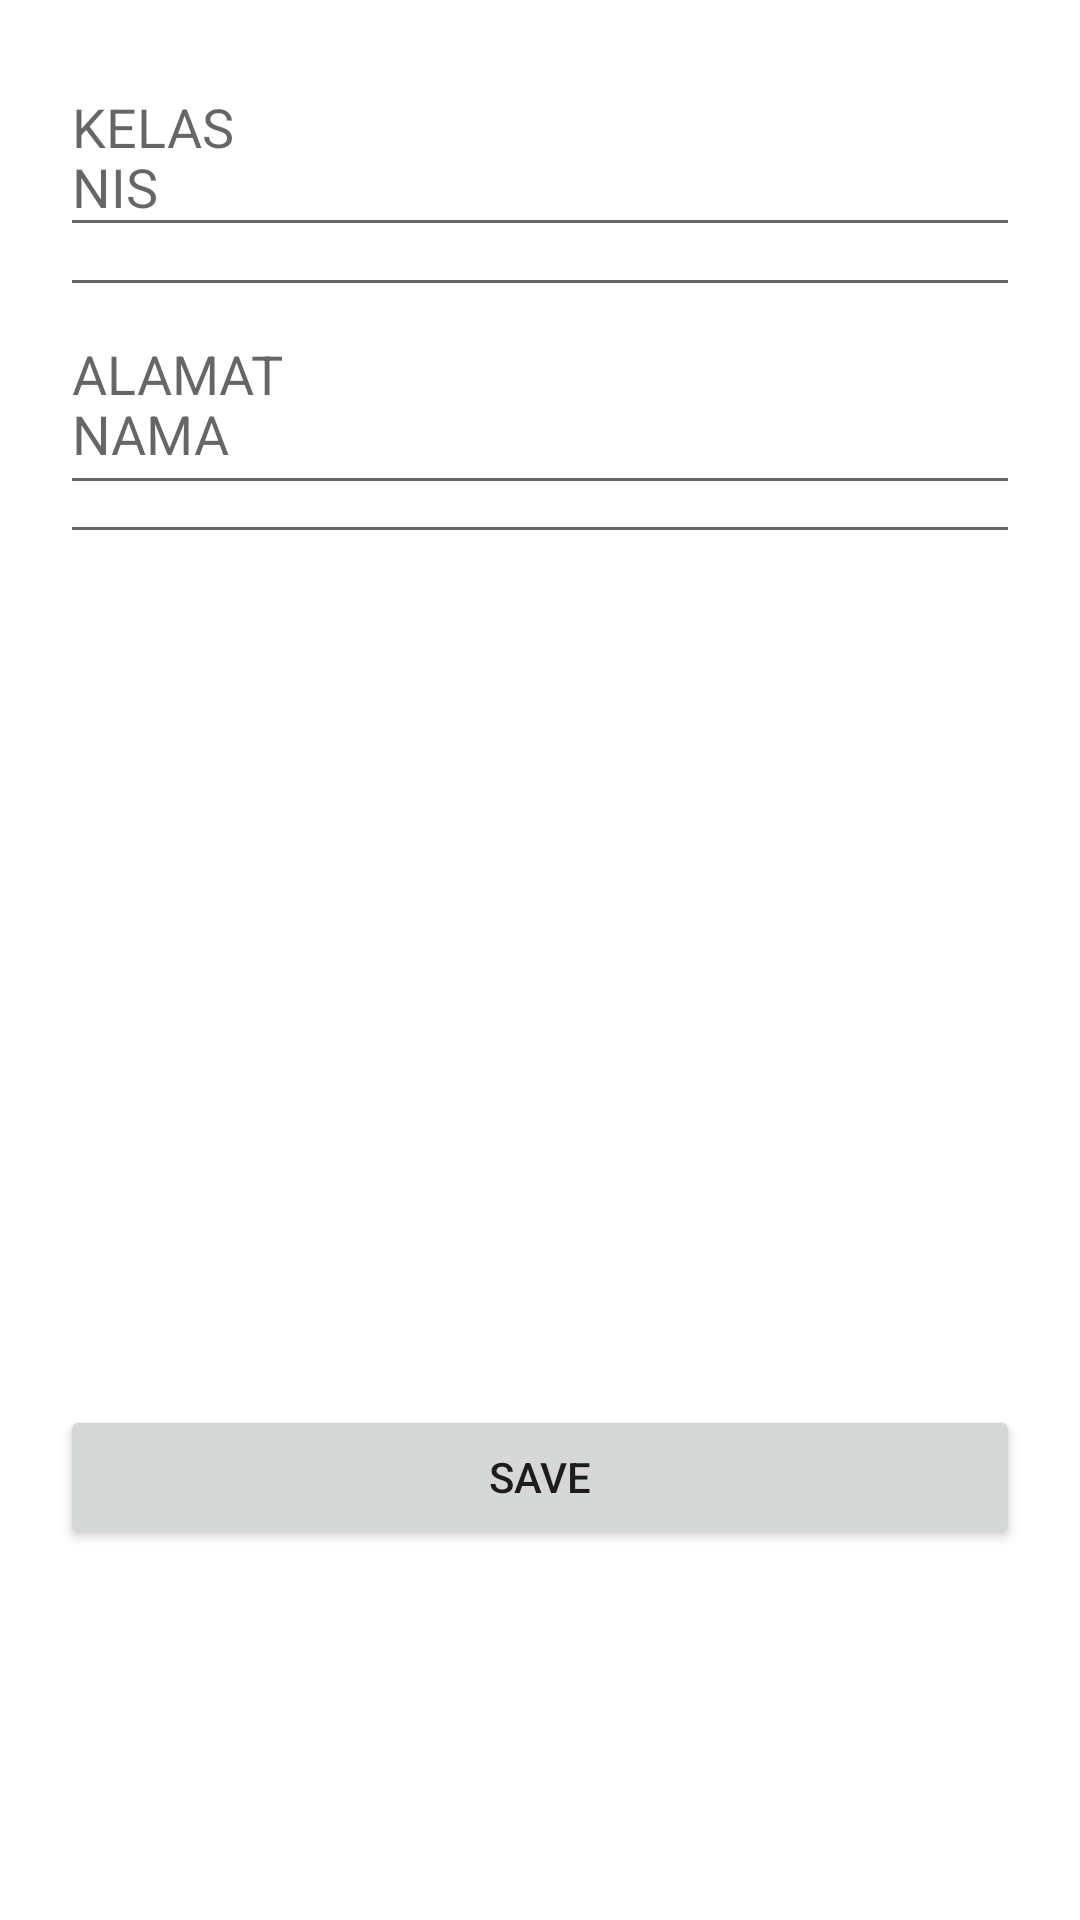

Write the Android layout XML for this screen, with the resource values it uses.
<!-- AndroidManifest.xml: application theme Theme.ChallengeRoom1_anindya -->
<!-- res/layout/activity_edit.xml -->
<?xml version="1.0" encoding="utf-8"?>
<androidx.constraintlayout.widget.ConstraintLayout xmlns:android="http://schemas.android.com/apk/res/android"
    xmlns:app="http://schemas.android.com/apk/res-auto"
    xmlns:tools="http://schemas.android.com/tools"
    android:layout_width="match_parent"
    android:layout_height="match_parent"
    tools:context=".EditActivity"
    android:padding="20dp">

    <EditText
        android:id="@+id/edit_note"
        android:layout_width="0dp"
        android:layout_height="wrap_content"
        android:layout_marginTop="20dp"
        android:gravity="top"
        android:hint="NIS"
        android:minLines="2"
        app:layout_constraintEnd_toEndOf="parent"
        app:layout_constraintStart_toStartOf="parent"
        app:layout_constraintTop_toTopOf="parent" />

    <EditText
        android:id="@+id/edit_nama"
        android:layout_width="0dp"
        android:layout_height="wrap_content"
        android:layout_marginTop="20dp"
        android:gravity="top"
        android:hint="NAMA"
        android:minLines="2"
        app:layout_constraintEnd_toEndOf="parent"
        app:layout_constraintHorizontal_bias="0.4"
        app:layout_constraintStart_toStartOf="parent"
        app:layout_constraintTop_toBottomOf="@+id/edit_note" />

    <EditText
        android:id="@+id/edit_note4"
        android:layout_width="0dp"
        android:layout_height="wrap_content"
        android:layout_marginTop="20dp"
        android:gravity="top"
        android:hint="KELAS"
        android:minLines="2"
        app:layout_constraintEnd_toEndOf="parent"
        app:layout_constraintHorizontal_bias="0.4"
        app:layout_constraintStart_toStartOf="parent"
        app:layout_constraintTop_toBottomOf="@+id/edit_note3" />

    <EditText
        android:id="@+id/edit_note5"
        android:layout_width="0dp"
        android:layout_height="66dp"
        android:layout_marginTop="20dp"
        android:gravity="top"
        android:hint="ALAMAT"
        android:minLines="2"
        app:layout_constraintEnd_toEndOf="parent"
        app:layout_constraintHorizontal_bias="0.6"
        app:layout_constraintStart_toStartOf="parent"
        app:layout_constraintTop_toBottomOf="@+id/edit_note4" />

    <Button
        android:id="@+id/button_save"
        android:layout_width="0dp"
        android:layout_height="wrap_content"
        android:layout_marginTop="300dp"
        android:text="SAVE"
        app:layout_constraintEnd_toEndOf="parent"
        app:layout_constraintHorizontal_bias="0.1"
        app:layout_constraintStart_toStartOf="parent"
        app:layout_constraintTop_toBottomOf="@+id/edit_note5" />

    <Button
        android:visibility="gone"
        android:id="@+id/button_update"
        android:layout_width="0dp"
        android:layout_height="wrap_content"
        android:text="UPDATE"
        app:layout_constraintStart_toStartOf="parent"
        app:layout_constraintEnd_toEndOf="parent"
        app:layout_constraintTop_toBottomOf="@+id/button_save"
        android:layout_marginTop="20dp"
        />

</androidx.constraintlayout.widget.ConstraintLayout>
<!-- resources referenced by this layout -->
<resources>
  <style name="Theme.ChallengeRoom1_anindya" parent="Theme.MaterialComponents.DayNight.DarkActionBar">
          
          <item name="colorPrimary">@color/purple_500</item>
          <item name="colorPrimaryVariant">@color/purple_700</item>
          <item name="colorOnPrimary">@color/white</item>
          
          <item name="colorSecondary">@color/teal_200</item>
          <item name="colorSecondaryVariant">@color/teal_700</item>
          <item name="colorOnSecondary">@color/black</item>
          
          <item name="android:statusBarColor" tools:targetApi="l">?attr/colorPrimaryVariant</item>
          
      </style>
  <!-- not gathered from this repository: default colours our renderer supplied (Android Studio template values) -->
  <color name="purple_500">#FF6200EE</color>
  <color name="purple_700">#FF3700B3</color>
  <color name="teal_200">#FF03DAC5</color>
  <color name="teal_700">#FF018786</color>
  <color name="black">#FF000000</color>
  <color name="white">#FFFFFFFF</color>
</resources>
